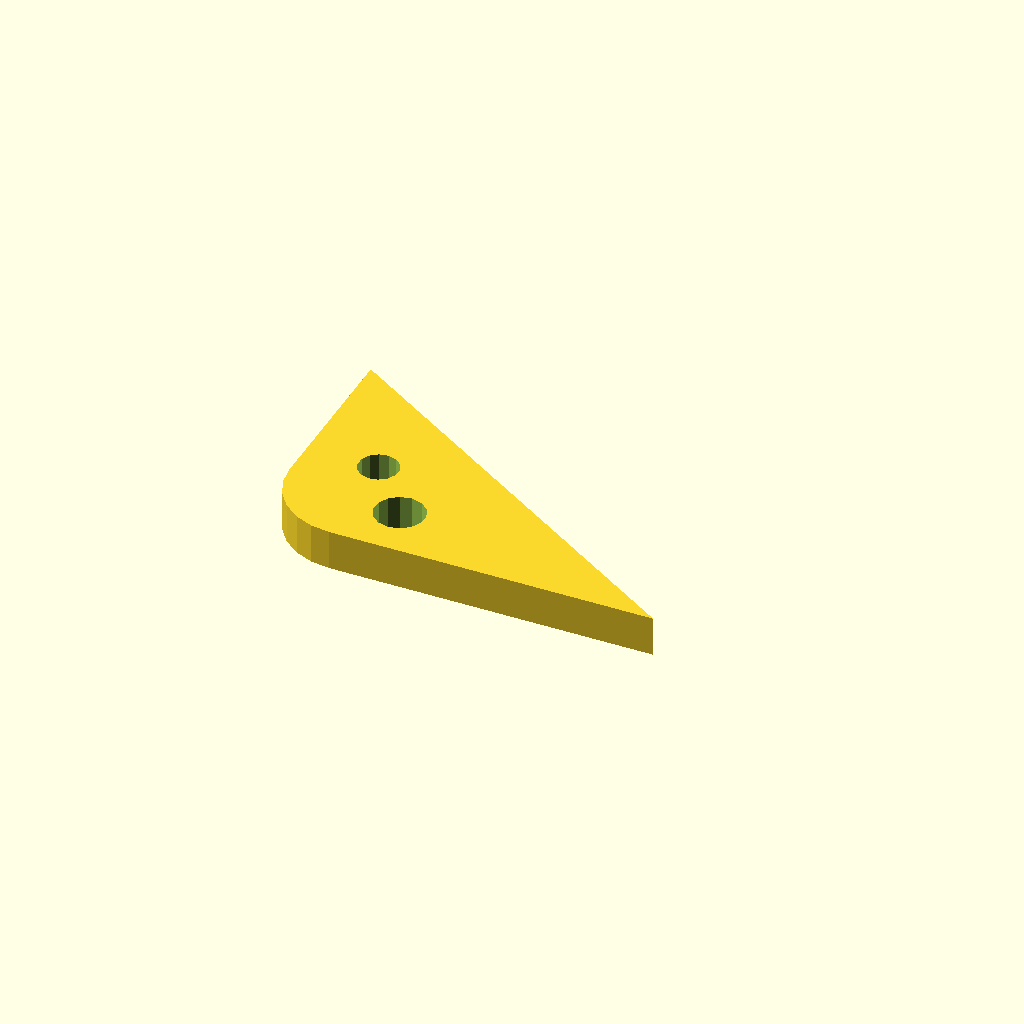
Cell 1: the model at its default parameters.
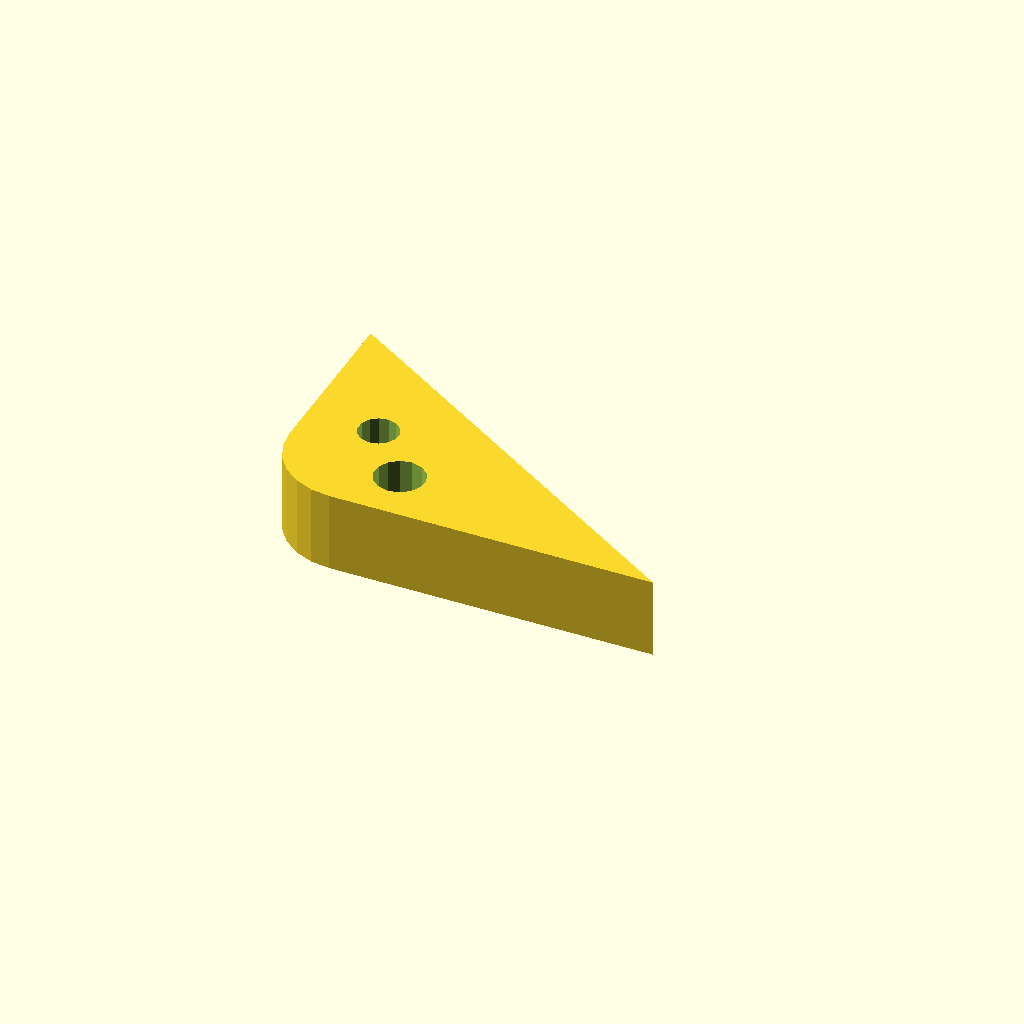
Cell 2 — plate_t set to 16, the other parameters unchanged.
All cells are drawn from one camera (rotation 55°, 0°, 25°, orthographic, colour scheme Cornfield), so only the parameter changes between them.
The OpenSCAD source (optional_data/data/sketch4/bracketplates/part_0015.scad):
$fn = 32;

// ----------------------------------------------------------------------
// Bracket plate: corner pad 80 x 50, fillet R15
// ----------------------------------------------------------------------

// --- parameters (mm) ---
hole_r = 4;               // bolt hole radius
plate_t = 8;              // plate thickness, Z (extrusion height)
leg_a = 80;               // base leg
leg_b = 50;               // height leg
fillet_r = 15;            // right-angle fillet radius

hole_d1 = 2 * hole_r + 2;
hole_d2 = 2 * hole_r;

profile = [[15, 0], [80, 0], [0, 50], [0, 15], [0.511, 11.118], [2.01, 7.5], [4.393, 4.393], [7.5, 2.01], [11.118, 0.511]];  // primary outline, 9 points, counter clockwise
void_1 = [[28.908, 11.954], [28.008, 13.989], [26.314, 15.432], [24.162, 15.997], [21.978, 15.573], [20.194, 14.242], [19.164, 12.27], [19.092, 10.046], [19.992, 8.011], [21.686, 6.568], [23.838, 6.003], [26.022, 6.427], [27.806, 7.758], [28.836, 9.73]];  // mount hole 1, 14 points
void_2 = [[18.327, 23.263], [17.607, 24.891], [16.251, 26.046], [14.53, 26.498], [12.782, 26.158], [11.355, 25.094], [10.531, 23.516], [10.473, 21.737], [11.193, 20.109], [12.549, 18.954], [14.27, 18.502], [16.018, 18.842], [17.445, 19.906], [18.269, 21.484]];  // mount hole 2, 14 points

// --- the one profile operation ---
difference() {
  linear_extrude(height = plate_t) polygon(points = profile);
  translate([0, 0, -1])
    linear_extrude(height = plate_t + 2) polygon(points = void_1);
  translate([0, 0, -1])
    linear_extrude(height = plate_t + 2) polygon(points = void_2);
}
Parameter table extracted from the source (name, type, default, range or options):
hole_r: number, default 4
plate_t: number, default 8
leg_a: number, default 80
leg_b: number, default 50
fillet_r: number, default 15
